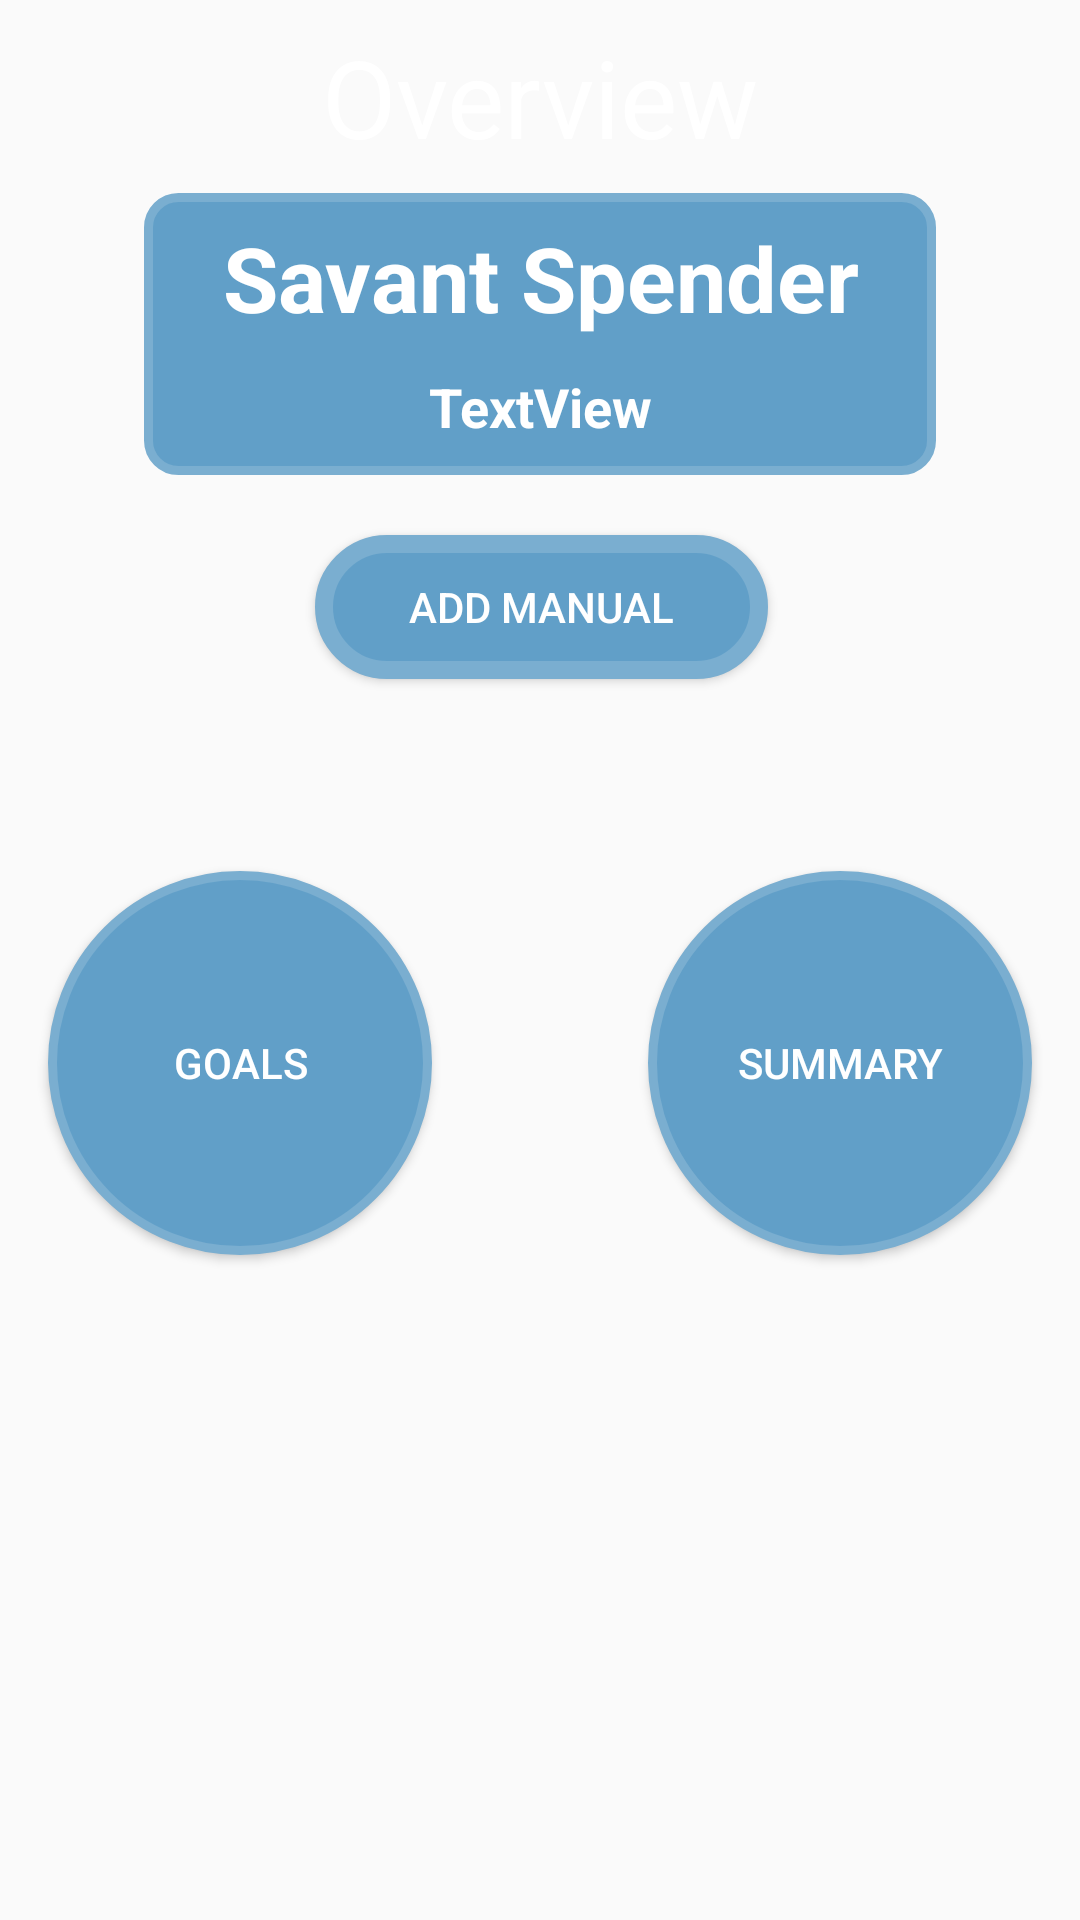

Here is an Android app screen rendered from its layout file. Give the layout XML and the strings, colors and styles it references.
<!-- AndroidManifest.xml: application theme AppTheme -->
<!-- res/layout/fragment_menu_overview.xml -->
<?xml version="1.0" encoding="utf-8"?>
<androidx.constraintlayout.widget.ConstraintLayout xmlns:android="http://schemas.android.com/apk/res/android"
    xmlns:app="http://schemas.android.com/apk/res-auto"
    xmlns:tools="http://schemas.android.com/tools"
    android:id="@+id/linearLayout5"
    android:layout_width="match_parent"
    android:layout_height="match_parent"
    android:background="@color/colorTransparent">

    <TextView
        android:id="@+id/textView2"
        android:layout_width="0dp"
        android:layout_height="wrap_content"
        android:layout_marginStart="8dp"
        android:layout_marginTop="8dp"
        android:layout_marginEnd="8dp"
        android:text="@string/title_overview"
        android:textAlignment="center"
        android:textColor="@color/colorText"
        android:textSize="36sp"
        app:layout_constraintEnd_toEndOf="parent"
        app:layout_constraintStart_toStartOf="parent"
        app:layout_constraintTop_toTopOf="parent" />

    <Button
        android:id="@+id/btnCreateManual"
        android:layout_width="151dp"
        android:layout_height="wrap_content"
        android:layout_marginTop="20dp"
        android:background="@drawable/dialog_panel_rounded"
        android:text="Add Manual"
        android:textColor="@color/colorText"
        app:layout_constraintEnd_toEndOf="parent"
        app:layout_constraintHorizontal_bias="0.502"
        app:layout_constraintStart_toStartOf="parent"
        app:layout_constraintTop_toBottomOf="@+id/constraintLayout2" />

    <Button
        android:id="@+id/btnViewGoalList"
        android:layout_width="@dimen/overview_circle_size"
        android:layout_height="@dimen/overview_circle_size"
        android:layout_marginStart="16dp"
        android:layout_marginTop="64dp"
        android:background="@drawable/dialog_panel_circle"
        android:text="Goals"
        android:textColor="@color/colorText"
        app:layout_constraintStart_toStartOf="parent"
        app:layout_constraintTop_toBottomOf="@+id/btnCreateManual" />

    <Button
        android:id="@+id/btnSummary"
        android:layout_width="@dimen/overview_circle_size"
        android:layout_height="@dimen/overview_circle_size"
        android:layout_marginTop="64dp"
        android:layout_marginEnd="16dp"
        android:background="@drawable/dialog_panel_circle"
        android:text="Summary"
        android:textColor="@color/colorText"
        app:layout_constraintEnd_toEndOf="parent"
        app:layout_constraintTop_toBottomOf="@+id/btnCreateManual" />

    <androidx.constraintlayout.widget.ConstraintLayout
        android:id="@+id/constraintLayout2"
        android:layout_width="264dp"
        android:layout_height="94dp"
        android:layout_marginStart="8dp"
        android:layout_marginTop="8dp"
        android:layout_marginEnd="8dp"
        android:background="@drawable/icon_unselected_bkg"
        app:layout_constraintEnd_toEndOf="parent"
        app:layout_constraintStart_toStartOf="parent"
        app:layout_constraintTop_toBottomOf="@+id/textView2">

        <TextView
            android:id="@+id/txtOverviewDate"
            android:layout_width="wrap_content"
            android:layout_height="wrap_content"
            android:layout_marginStart="8dp"
            android:layout_marginTop="8dp"
            android:layout_marginEnd="8dp"
            android:layout_marginBottom="8dp"
            android:text="TextView"
            android:textAlignment="center"
            android:textColor="@color/colorText"
            android:textSize="18sp"
            android:textStyle="bold"
            app:layout_constraintBottom_toBottomOf="parent"
            app:layout_constraintEnd_toEndOf="parent"
            app:layout_constraintStart_toStartOf="parent"
            app:layout_constraintTop_toBottomOf="@+id/txtHelloWorld" />

        <TextView
            android:id="@+id/txtHelloWorld"
            android:layout_width="wrap_content"
            android:layout_height="wrap_content"
            android:layout_marginStart="8dp"
            android:layout_marginTop="8dp"
            android:layout_marginEnd="8dp"
            android:text="Savant Spender"
            android:textAlignment="center"
            android:textColor="@color/colorText"
            android:textSize="30sp"
            android:textStyle="bold"
            app:layout_constraintEnd_toEndOf="parent"
            app:layout_constraintStart_toStartOf="parent"
            app:layout_constraintTop_toTopOf="parent" />
    </androidx.constraintlayout.widget.ConstraintLayout>

    <androidx.constraintlayout.widget.Guideline
        android:id="@+id/guideline"
        android:layout_width="wrap_content"
        android:layout_height="wrap_content"
        android:orientation="vertical"
        app:layout_constraintGuide_end="206dp" />

</androidx.constraintlayout.widget.ConstraintLayout>
<!-- resources referenced by this layout -->
<resources>
  <color name="colorText">#FFFFFF</color>
  <color name="colorTransparent">#00FFFFFF</color>
  <dimen name="overview_circle_size">128dp</dimen>
  <!-- drawable dialog_panel_circle (drawable) -->
  <?xml version="1.0" encoding="utf-8"?>
  <shape xmlns:android="http://schemas.android.com/apk/res/android" android:shape="oval">
  
      <solid android:color="#619FC8" />
      
      <size android:width="@dimen/overview_circle_size" android:height="@dimen/overview_circle_size"></size>
      <stroke android:width="3dp" android:color="@color/colorAccent"></stroke>
  </shape>
  <!-- drawable dialog_panel_rounded (drawable) -->
  <?xml version="1.0" encoding="utf-8"?>
  <shape xmlns:android="http://schemas.android.com/apk/res/android">
      <solid android:color="#619FC8" />
      
      <stroke
          android:width="6dp"
          android:color="#7AAED0" />
      
      <corners android:radius="40dp" />
  </shape>
  <!-- drawable icon_unselected_bkg (drawable) -->
  <?xml version="1.0" encoding="utf-8"?>
  <shape xmlns:android="http://schemas.android.com/apk/res/android">
      <solid android:color="#619FC8" />
      
      <stroke
          android:width="3dp"
          android:color="#7AAED0" />
      
      <corners android:radius="10dp" />
  </shape>
  <string name="title_overview">Overview</string>
  <style name="AppTheme" parent="Theme.AppCompat.Light.NoActionBar">
          
          <item name="colorPrimary">@color/colorPrimary</item>
          <item name="colorPrimaryDark">@color/colorPrimaryDark</item>
          <item name="colorAccent">@color/colorAccent</item>
      </style>
  <color name="colorAccent">#7AAED0</color>
  <color name="colorPrimary">#619FC8</color>
  <color name="colorPrimaryDark">#5F7DB5</color>
</resources>
